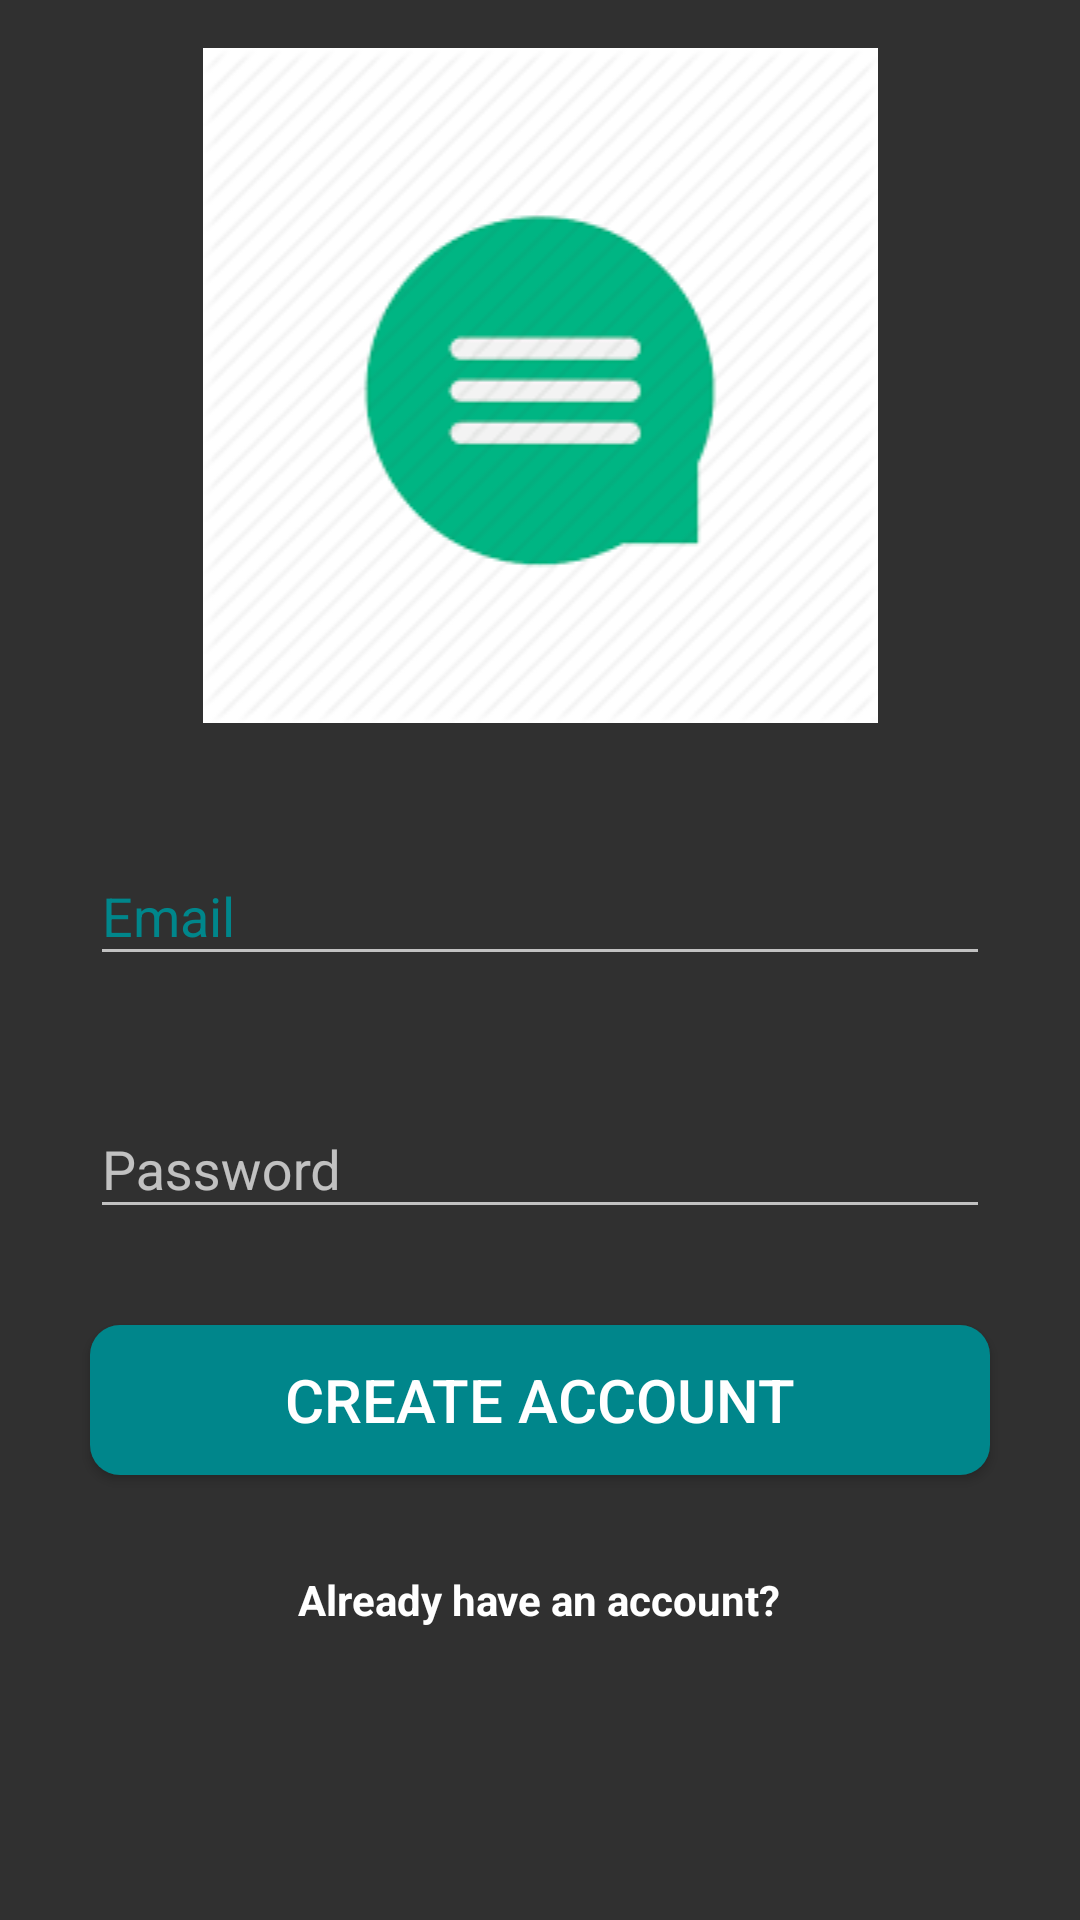

The Android layout XML behind this screen, and the referenced resources:
<!-- AndroidManifest.xml: application theme AppTheme -->
<!-- res/layout/activity_register.xml -->
<?xml version="1.0" encoding="utf-8"?>
<RelativeLayout xmlns:android="http://schemas.android.com/apk/res/android"
    xmlns:app="http://schemas.android.com/apk/res-auto"
    xmlns:tools="http://schemas.android.com/tools"
    android:layout_width="match_parent"
    android:layout_height="match_parent"
    tools:context=".RegisterActivity">


    <ImageView
        android:layout_width="match_parent"
        android:layout_height="wrap_content"
        android:id="@+id/register_image"
        android:layout_centerHorizontal="true"
        android:src="@drawable/login_chat"
        android:layout_marginStart="@dimen/grid_3"
        android:layout_marginRight="@dimen/grid_3"
        android:layout_marginTop="@dimen/grid_3"
        android:layout_marginBottom="@dimen/grid_3"
        android:layout_marginEnd="@dimen/grid_3"
        />

    <com.google.android.material.textfield.TextInputLayout
        android:layout_width="@dimen/standard_width"
        android:layout_height="wrap_content"
        android:layout_below="@+id/register_image"
        android:layout_centerHorizontal="true"
        android:id="@+id/register_email1"
        android:textColorHint="@color/colorPrimary"
        android:layout_marginStart="@dimen/grid_3"
        android:layout_marginRight="@dimen/grid_3"
        android:layout_marginTop="@dimen/grid_3"
        android:layout_marginBottom="@dimen/grid_3"
        android:layout_marginEnd="@dimen/grid_3"
        >

        <com.google.android.material.textfield.TextInputEditText
            android:id="@+id/register_email"
            android:layout_width="match_parent"
            android:layout_height="wrap_content"
            android:hint="Email"
            android:inputType="textEmailAddress"
            />
    </com.google.android.material.textfield.TextInputLayout>

    <com.google.android.material.textfield.TextInputLayout
        android:layout_width="@dimen/standard_width"
        android:layout_height="wrap_content"
        android:layout_below="@+id/register_email1"
        android:layout_centerHorizontal="true"
        android:id="@+id/register_password1"
        android:layout_marginStart="@dimen/grid_3"
        android:layout_marginRight="@dimen/grid_3"
        android:layout_marginTop="@dimen/grid_3"
        android:layout_marginBottom="@dimen/grid_3"
        android:layout_marginEnd="@dimen/grid_3"
        >

        <com.google.android.material.textfield.TextInputEditText
            android:id="@+id/register_password"
            android:layout_width="match_parent"
            android:layout_height="wrap_content"
            android:hint="Password"
            android:inputType="textPassword"
            />
    </com.google.android.material.textfield.TextInputLayout>


    <Button
        android:layout_width="@dimen/standard_width"
        android:layout_height="@dimen/standard_height"
        android:id="@+id/buttonRegister"
        android:layout_below="@+id/register_password1"
        android:layout_centerHorizontal="true"
        android:text="Create Account"
        style="@style/standardButton"
        android:layout_marginStart="@dimen/grid_3"
        android:layout_marginRight="@dimen/grid_3"
        android:layout_marginTop="@dimen/grid_3"
        android:layout_marginBottom="@dimen/grid_3"
        android:layout_marginEnd="@dimen/grid_3"

        />

    <TextView
        android:layout_width="wrap_content"
        android:layout_height="wrap_content"
        android:id="@+id/already_have_an_account_link"
        android:layout_below="@+id/buttonRegister"
        android:layout_centerHorizontal="true"
        android:layout_marginTop="@dimen/grid_3"
        android:layout_marginBottom="@dimen/grid_3"
        android:text="Already have an account?"
        android:textStyle="bold"
        android:textColor="#ffffff"
        />

</RelativeLayout>
<!-- resources referenced by this layout -->
<resources>
  <color name="colorPrimary">#00868B</color>
  <dimen name="grid_3">16dp</dimen>
  <dimen name="standard_height">50dp</dimen>
  <dimen name="standard_width">300dp</dimen>
  <!-- drawable login_chat: png bitmap (drawable, 4492 bytes) -->
  <style name="standardButton">
          <item name="android:background">@drawable/standard_button_rounded</item>
          <item name="android:textColor">@color/white</item>
          <item name="android:textSize">@dimen/standard_text_size</item>
          <item name="android:foreground">?attr/selectableItemBackground</item>
      </style>
  <style name="AppTheme" parent="Theme.AppCompat.NoActionBar">
          
          <item name="colorPrimary">@color/colorPrimary</item>
          <item name="colorPrimaryDark">@color/colorPrimaryDark</item>
          <item name="colorAccent">@color/colorAccent</item>
      </style>
  <!-- drawable standard_button_rounded (drawable-v24) -->
  <?xml version="1.0" encoding="utf-8"?>
  <shape xmlns:android="http://schemas.android.com/apk/res/android"
      android:shape="rectangle">
      <solid android:color="@color/colorPrimary"></solid>
      <corners android:radius="10dp"></corners>
  
  </shape>
  <color name="white">#ffffff</color>
  <dimen name="standard_text_size">20dp</dimen>
  <color name="colorPrimaryDark">#2F4F4F</color>
  <color name="colorAccent">#79CDCD</color>
</resources>
